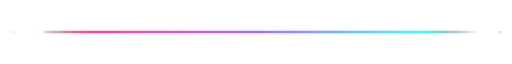
t = 0.00 s
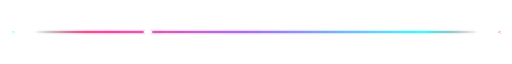
t = 0.88 s
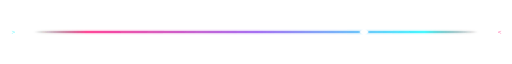
t = 2.63 s
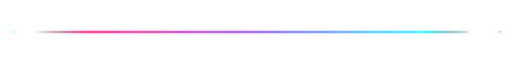
t = 3.50 s
t = 4.38 s: frame unchanged from t = 2.63 s, image omitted
t = 6.13 s: frame unchanged from t = 0.88 s, image omitted

The animated SVG that drew these frames (rendered in a browser with its animation timeline set to each time). Animation: 1 SMIL element (animateTransform=1); one cycle of 7.00 s, repeats indefinitely.

<svg width="900" height="26" viewBox="0 0 900 26" xmlns="http://www.w3.org/2000/svg">
  <defs>
    <linearGradient id="dGrad" x1="0%" y1="0%" x2="100%" y2="0%">
      <stop offset="0%" stop-color="#05050a" stop-opacity="0"/>
      <stop offset="12%" stop-color="#FF006E"/>
      <stop offset="50%" stop-color="#8338EC"/>
      <stop offset="88%" stop-color="#00F5FF"/>
      <stop offset="100%" stop-color="#05050a" stop-opacity="0"/>
    </linearGradient>
    <filter id="dGlow" x="-20%" y="-300%" width="140%" height="700%">
      <feGaussianBlur stdDeviation="2" result="b"/>
      <feMerge><feMergeNode in="b"/><feMergeNode in="SourceGraphic"/></feMerge>
    </filter>
  </defs>
  <rect x="60" y="12" width="780" height="2" fill="url(#dGrad)" filter="url(#dGlow)"/>
  <polygon points="450,7 458,13 450,19 442,13" fill="#ffffff" filter="url(#dGlow)">
    <animateTransform attributeName="transform" type="translate" values="-380 0; 380 0; -380 0" dur="7s" repeatCount="indefinite"/>
  </polygon>
  <text x="20" y="17" font-family="'JetBrains Mono', monospace" font-size="11" fill="#00F5FF" opacity="0.6">&gt;</text>
  <text x="875" y="17" font-family="'JetBrains Mono', monospace" font-size="11" fill="#FF006E" opacity="0.6">&lt;</text>
</svg>
